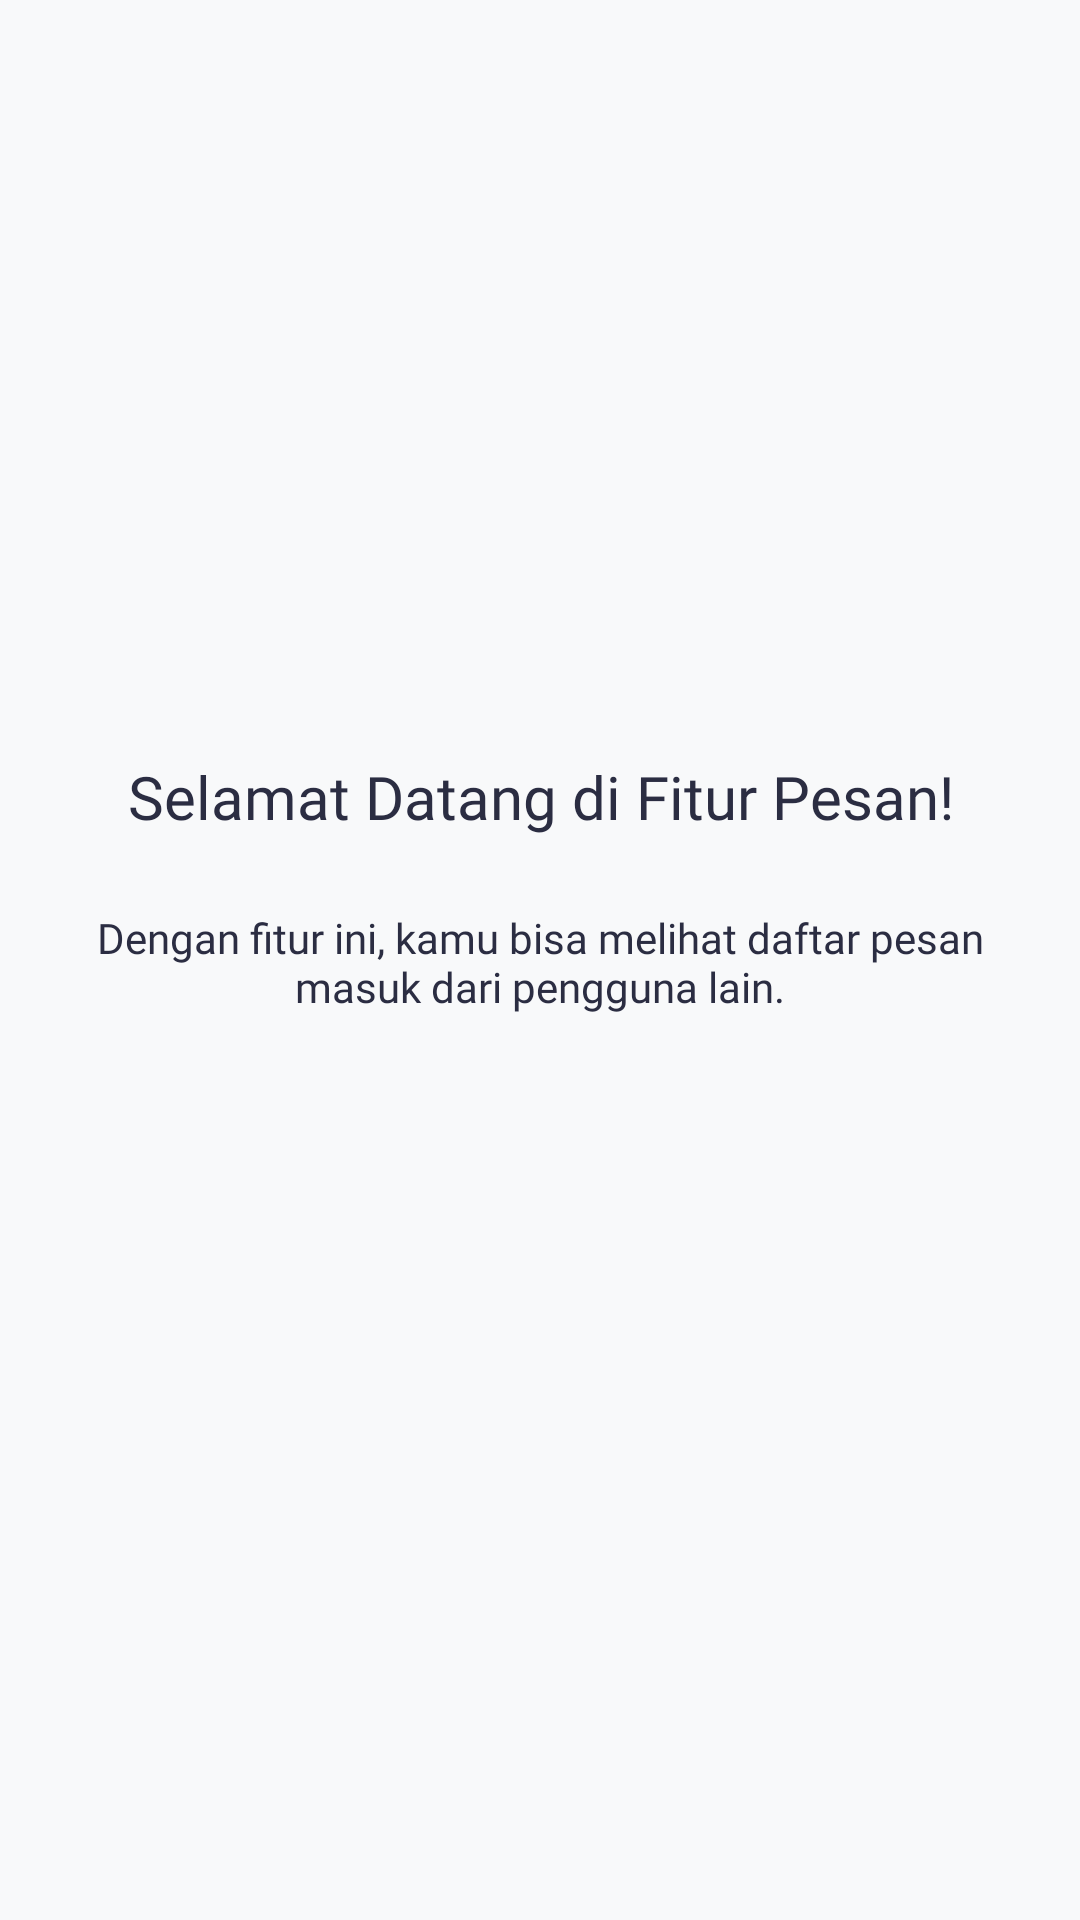

Android layout source for this screen:
<!-- AndroidManifest.xml: application theme Theme.Abil -->
<!-- res/layout/fragment_tutorial1.xml -->
<?xml version="1.0" encoding="utf-8"?>
<androidx.constraintlayout.widget.ConstraintLayout xmlns:android="http://schemas.android.com/apk/res/android"
    xmlns:app="http://schemas.android.com/apk/res-auto"
    xmlns:tools="http://schemas.android.com/tools"
    android:layout_width="match_parent"
    android:layout_height="match_parent"
    android:background="@color/softLight"
    tools:context=".Tutorial.Tutorial1Fragment">

    <ImageView
        android:id="@+id/imgLogo"
        android:layout_width="100dp"
        android:layout_height="100dp"
        android:layout_marginTop="120dp"
        android:src="@drawable/suaradesalogo"
        app:layout_constraintEnd_toEndOf="parent"
        app:layout_constraintStart_toStartOf="parent"
        app:layout_constraintTop_toTopOf="parent" />

    <TextView
        android:id="@+id/tvTitle"
        android:layout_width="0dp"
        android:layout_height="wrap_content"
        android:layout_marginTop="32dp"
        android:fontFamily="@font/plusjakartasans_bold"
        android:gravity="center"
        android:text="Selamat Datang di Fitur Pesan!"
        android:textColor="@color/slateDark"
        android:textSize="20sp"
        app:layout_constraintEnd_toEndOf="parent"
        app:layout_constraintStart_toStartOf="parent"
        app:layout_constraintTop_toBottomOf="@+id/imgLogo" />

    <TextView
        android:id="@+id/tvDesc"
        android:layout_width="0dp"
        android:layout_height="wrap_content"
        android:layout_marginHorizontal="32dp"
        android:layout_marginTop="24dp"
        android:fontFamily="@font/plusjakartasans_regular"
        android:gravity="center"
        android:text="Dengan fitur ini, kamu bisa melihat daftar pesan masuk dari pengguna lain."
        android:textColor="@color/slateDark"
        app:layout_constraintEnd_toEndOf="parent"
        app:layout_constraintStart_toStartOf="parent"
        app:layout_constraintTop_toBottomOf="@+id/tvTitle" />

</androidx.constraintlayout.widget.ConstraintLayout>
<!-- resources referenced by this layout -->
<resources>
  <color name="slateDark">#2B2D42</color>
  <color name="softLight">#F8F9FA</color>
  <style name="Theme.Abil" parent="Base.Theme.Abil" />
  <style name="Base.Theme.Abil" parent="Theme.Material3.DayNight.NoActionBar">
          
          
      </style>
</resources>
